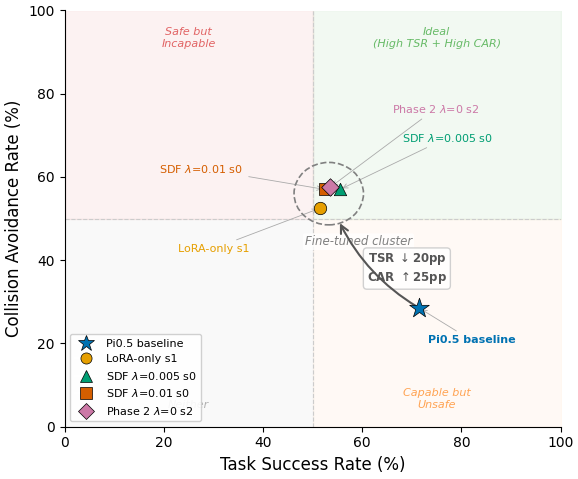

Recreate this plot in Python. (Note: this script raises an exception after producing the figure.)
import matplotlib
matplotlib.use('Agg')
import matplotlib.pyplot as plt
import matplotlib.patches as mpatches
from matplotlib.patches import FancyArrowPatch, Ellipse
import numpy as np

plt.rcParams.update({
    'font.family': 'DejaVu Sans',
    'font.size': 11,
    'axes.titlesize': 13,
    'axes.labelsize': 12,
    'xtick.labelsize': 10,
    'ytick.labelsize': 10,
    'legend.fontsize': 9,
    'figure.dpi': 300,
    'savefig.dpi': 300,
    'savefig.bbox': 'tight',
    'savefig.pad_inches': 0.05,
    'axes.spines.top': False,
    'axes.spines.right': False,
})

COLORS = {
    'baseline': '#0072B2',
    'lora': '#E69F00',
    'sdf005': '#009E73',
    'sdf01': '#D55E00',
    'phase2': '#CC79A7',
}

# Data: (name, TSR, CAR, marker, color, size)
data = [
    ('Pi0.5 baseline', 71.5, 28.5, '*', COLORS['baseline'], 220),
    ('LoRA-only s1',   51.5, 52.5, 'o', COLORS['lora'],     80),
    ('SDF $\\lambda$=0.005 s0', 55.5, 57.0, '^', COLORS['sdf005'], 80),
    ('SDF $\\lambda$=0.01 s0',  52.5, 57.0, 's', COLORS['sdf01'],  80),
    ('Phase 2 $\\lambda$=0 s2', 53.5, 57.5, 'D', COLORS['phase2'], 80),
]

fig, ax = plt.subplots(figsize=(6, 5))

# Quadrant boundaries
mid_x, mid_y = 50, 50

# Quadrant backgrounds
ax.fill_between([mid_x, 100], mid_y, 100, alpha=0.06, color='#2ca02c', zorder=0)
ax.fill_between([0, mid_x], mid_y, 100, alpha=0.06, color='#d62728', zorder=0)
ax.fill_between([mid_x, 100], 0, mid_y, alpha=0.04, color='#ff7f0e', zorder=0)
ax.fill_between([0, mid_x], 0, mid_y, alpha=0.04, color='#7f7f7f', zorder=0)

# Quadrant divider lines
ax.axhline(mid_y, color='#cccccc', linewidth=0.8, linestyle='--', zorder=1)
ax.axvline(mid_x, color='#cccccc', linewidth=0.8, linestyle='--', zorder=1)

# Quadrant labels
ax.text(75, 96, 'Ideal\n(High TSR + High CAR)', ha='center', va='top',
        fontsize=8, color='#2ca02c', alpha=0.7, style='italic')
ax.text(25, 96, 'Safe but\nIncapable', ha='center', va='top',
        fontsize=8, color='#d62728', alpha=0.7, style='italic')
ax.text(75, 4, 'Capable but\nUnsafe', ha='center', va='bottom',
        fontsize=8, color='#ff7f0e', alpha=0.7, style='italic')
ax.text(25, 4, 'Neither', ha='center', va='bottom',
        fontsize=8, color='#7f7f7f', alpha=0.6, style='italic')

# Plot data points
for name, tsr, car, marker, color, size in data:
    ax.scatter(tsr, car, c=color, marker=marker, s=size, zorder=5,
               edgecolors='black', linewidths=0.5)

# Label annotations with arrows for clarity
label_configs = {
    'Pi0.5 baseline': dict(xytext=(82, 22), ha='center', va='top', fontweight='bold'),
    'LoRA-only s1':   dict(xytext=(30, 44), ha='center', va='top'),
    'SDF $\\lambda$=0.005 s0': dict(xytext=(68, 68), ha='left', va='bottom'),
    'SDF $\\lambda$=0.01 s0':  dict(xytext=(36, 62), ha='right', va='center'),
    'Phase 2 $\\lambda$=0 s2': dict(xytext=(66, 75), ha='left', va='bottom'),
}

for name, tsr, car, marker, color, size in data:
    cfg = label_configs[name]
    xt, yt = cfg['xytext']
    ax.annotate(name, (tsr, car), xytext=(xt, yt),
                fontsize=8, ha=cfg['ha'], va=cfg['va'], color=color,
                fontweight=cfg.get('fontweight', 'normal'),
                arrowprops=dict(arrowstyle='->', lw=0.6, color='#aaaaaa'))

# Ellipse around fine-tuned cluster
ft_tsrs = [51.5, 55.5, 52.5, 53.5]
ft_cars = [52.5, 57.0, 57.0, 57.5]
cx = np.mean(ft_tsrs)
cy = np.mean(ft_cars)
w = (max(ft_tsrs) - min(ft_tsrs)) + 10
h = (max(ft_cars) - min(ft_cars)) + 10
ellipse = Ellipse((cx, cy), w, h, angle=0, fill=False,
                  edgecolor='gray', linewidth=1.2, linestyle='--', zorder=3)
ax.add_patch(ellipse)
ax.text(cx + 6, cy - h/2 - 2.5, 'Fine-tuned cluster', ha='center', va='top',
        fontsize=8.5, color='gray', style='italic',
        bbox=dict(boxstyle='round,pad=0.15', facecolor='white', edgecolor='none', alpha=0.8))

# Arrow from baseline to cluster center
arrow = FancyArrowPatch((71.5, 28.5), (cx + 2, cy - h/2 + 1),
                        arrowstyle='->', mutation_scale=14,
                        lw=1.5, color='#555555', zorder=4,
                        connectionstyle='arc3,rad=-0.15')
ax.add_patch(arrow)
ax.text(69, 38, 'TSR $\\downarrow$20pp\nCAR $\\uparrow$25pp',
        fontsize=8.5, ha='center', va='center', color='#555555',
        fontweight='bold',
        bbox=dict(boxstyle='round,pad=0.3', facecolor='white', edgecolor='#cccccc', alpha=0.9))

# Axes
ax.set_xlabel('Task Success Rate (%)')
ax.set_ylabel('Collision Avoidance Rate (%)')
ax.set_xlim(0, 100)
ax.set_ylim(0, 100)

# Legend
legend_elements = [
    plt.Line2D([0], [0], marker='*', color='w', markerfacecolor=COLORS['baseline'],
               markersize=12, markeredgecolor='black', markeredgewidth=0.5, label='Pi0.5 baseline'),
    plt.Line2D([0], [0], marker='o', color='w', markerfacecolor=COLORS['lora'],
               markersize=8, markeredgecolor='black', markeredgewidth=0.5, label='LoRA-only s1'),
    plt.Line2D([0], [0], marker='^', color='w', markerfacecolor=COLORS['sdf005'],
               markersize=8, markeredgecolor='black', markeredgewidth=0.5, label='SDF $\\lambda$=0.005 s0'),
    plt.Line2D([0], [0], marker='s', color='w', markerfacecolor=COLORS['sdf01'],
               markersize=8, markeredgecolor='black', markeredgewidth=0.5, label='SDF $\\lambda$=0.01 s0'),
    plt.Line2D([0], [0], marker='D', color='w', markerfacecolor=COLORS['phase2'],
               markersize=8, markeredgecolor='black', markeredgewidth=0.5, label='Phase 2 $\\lambda$=0 s2'),
]
ax.legend(handles=legend_elements, loc='lower left', fontsize=8, framealpha=0.9,
          edgecolor='#cccccc')

plt.tight_layout()

out_base = '/home/ubuntu/.agent-ml-research-be-idea-gen-0515/projects/diff_collision_sdf/artifacts/figures/fig3_tsr_car_scatter'
plt.savefig(out_base + '.pdf', bbox_inches='tight', dpi=300)
plt.savefig(out_base + '.png', bbox_inches='tight', dpi=300)
print("Saved fig3_tsr_car_scatter.pdf and .png")
